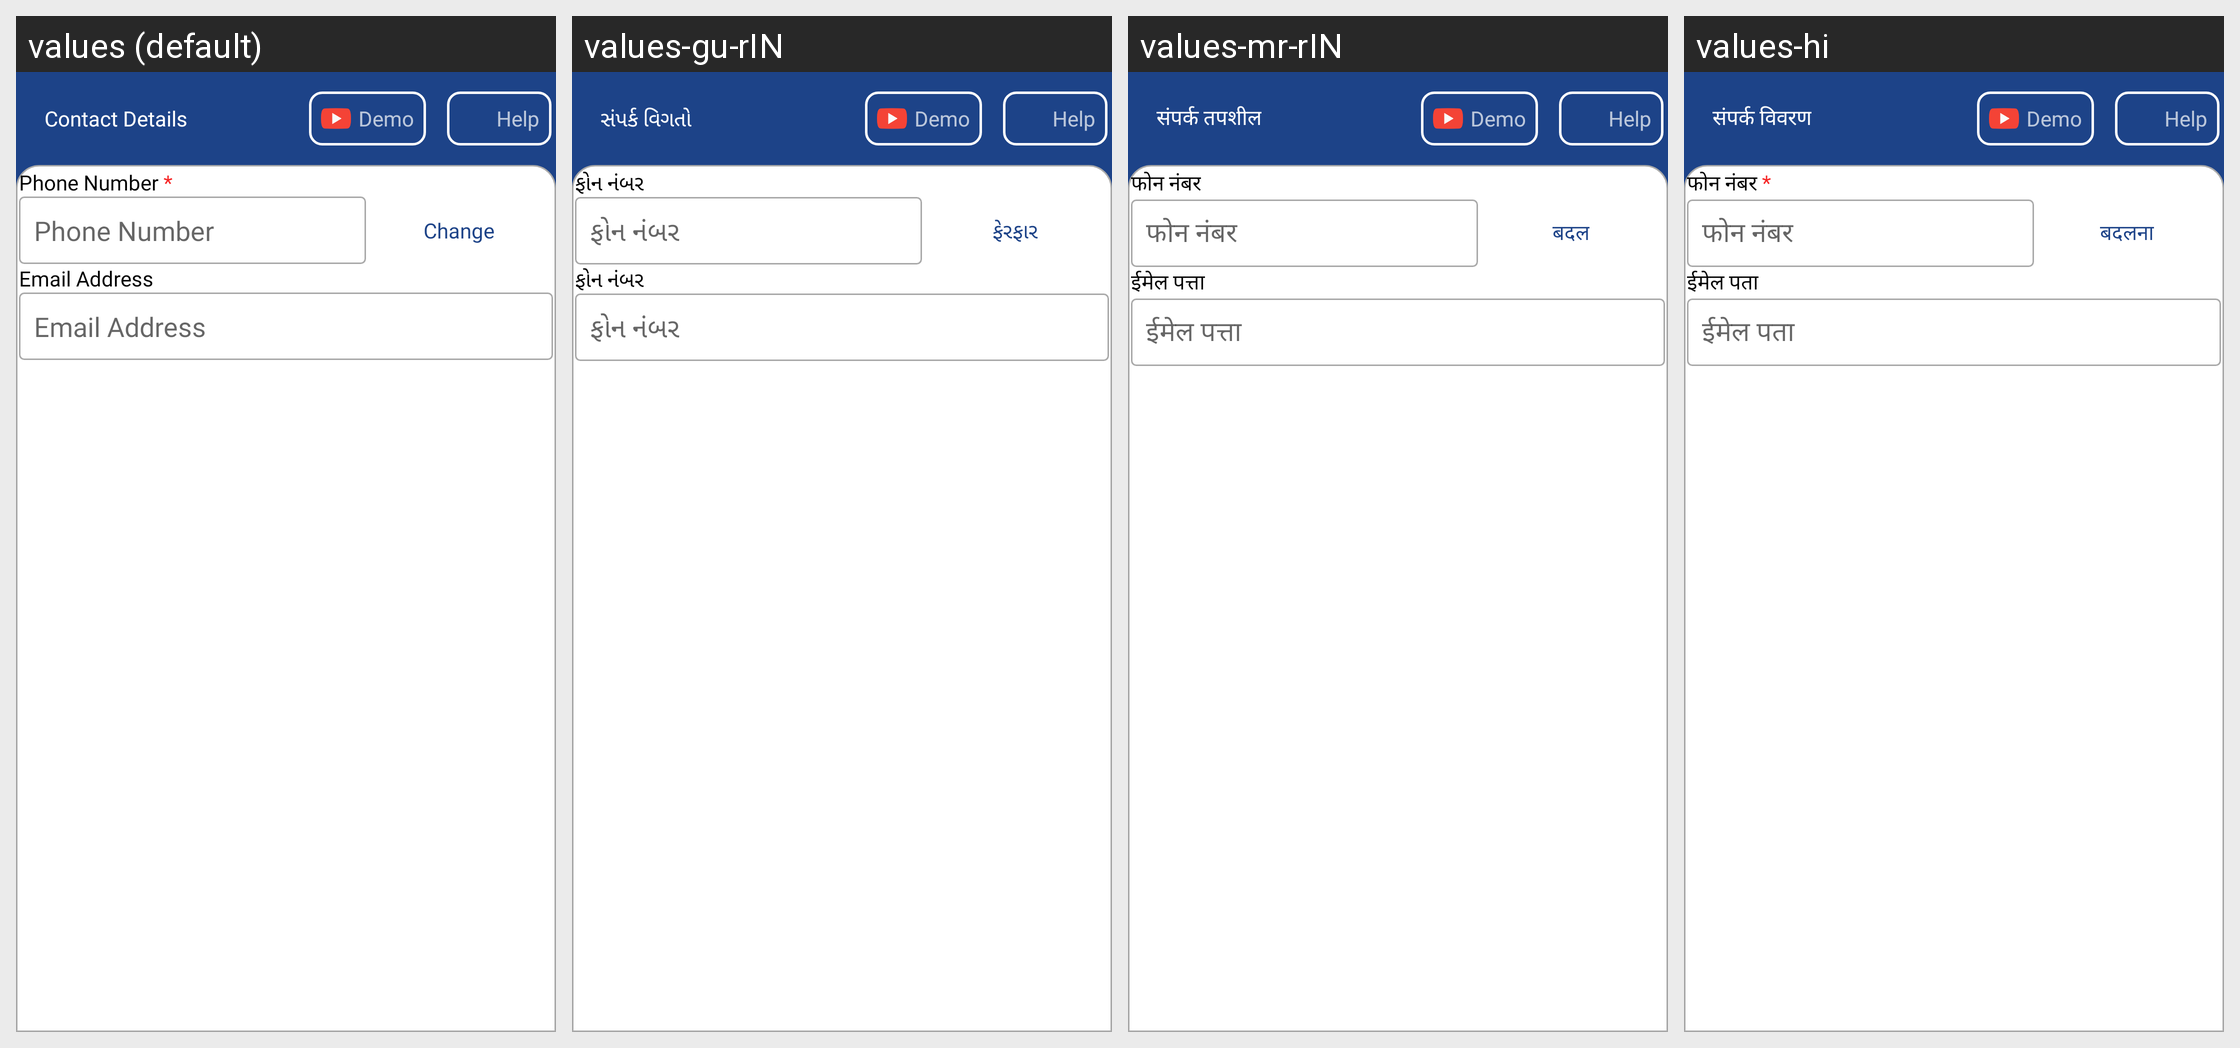

The Android screen above is rendered under several locales of the same app. Produce the string resources it draws, with the default and per-locale values.
Android screen res/layout/activity_contact_details.xml rendered under 4 locales, left to right: values (default), values-gu-rIN, values-mr-rIN, values-hi. Device: Nexus 5 (rendered at 1080×1920; each locale shown at half size, 540×960, under a caption strip naming it); theme AppTheme.NoActionBar.
Strings drawn on this screen, with the default value and each locale's value (text and hints the layout hard-codes, and strings that could not be matched under every locale, appear in the picture but are not listed):

contact_details
  values: Contact Details
  values-gu-rIN: સંપર્ક વિગતો
  values-mr-rIN: संपर्क तपशील
  values-hi: संपर्क विवरण

phone_number_
  values: Phone Number *
  values-gu-rIN: ફોન નંબર
  values-mr-rIN: फोन नंबर
  values-hi: फोन नंबर *

phone_number
  values: Phone Number
  values-gu-rIN: ફોન નંબર
  values-mr-rIN: फोन नंबर
  values-hi: फोन नंबर

change
  values: Change
  values-gu-rIN: ફેરફાર
  values-mr-rIN: बदल
  values-hi: बदलना

email_add
  values: Email Address
  values-gu-rIN: ફોન નંબર
  values-mr-rIN: ईमेल पत्ता
  values-hi: ईमेल पता
